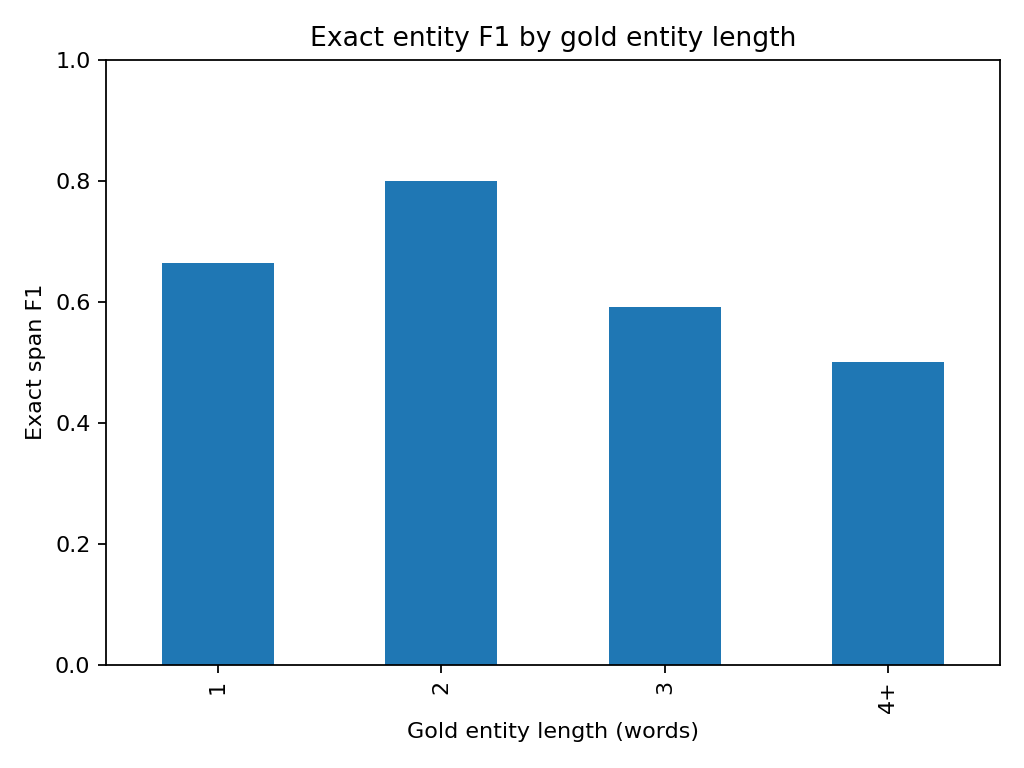

The file beside this chart, header and first rows:
entity_length, precision, recall, f1, support
1, 0.6109, 0.7264, 0.6637, 508
2, 0.9256, 0.7032, 0.7992, 283
3, 0.7, 0.5122, 0.5915, 41
4+, 0.5, 0.5, 0.5, 6
